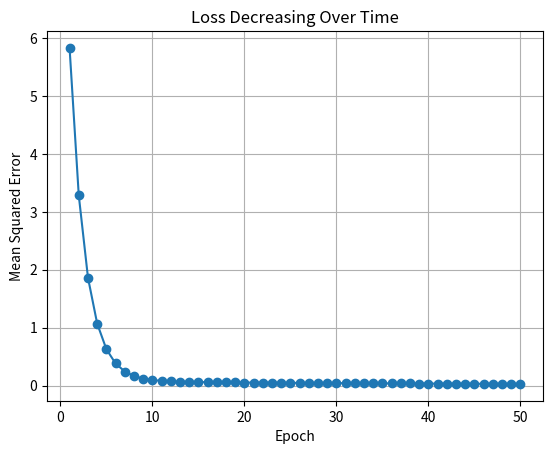

Here is the Python script that generated this plot:
# [An example showing how loss decreases during training with gradient descent]
import numpy as np
import matplotlib.pyplot as plt

# Generate synthetic data
np.random.seed(0)
X = np.linspace(0, 1, 100)
true_w, true_b = 2, 1
y = true_w * X + true_b + np.random.randn(*X.shape) * 0.1  # Add noise

# Initialize parameters
w = np.random.randn()
b = np.random.randn()

# Learning rate and epochs
lr = 0.1
epochs = 50
loss_history = []

# Training loop
for epoch in range(epochs):
    # Predictions
    y_pred = w * X + b

    # Compute loss (MSE)
    loss = np.mean((y - y_pred) ** 2)
    loss_history.append(loss)

    # Gradients
    dw = -2 * np.mean((y - y_pred) * X)
    db = -2 * np.mean(y - y_pred)

    # Update parameters
    w -= lr * dw
    b -= lr * db

    print(f"Epoch {epoch+1}: Loss = {loss:.4f}")

# Plot loss over time
plt.plot(range(1, epochs + 1), loss_history, marker='o')
plt.title('Loss Decreasing Over Time')
plt.xlabel('Epoch')
plt.ylabel('Mean Squared Error')
plt.grid(True)
plt.show()
